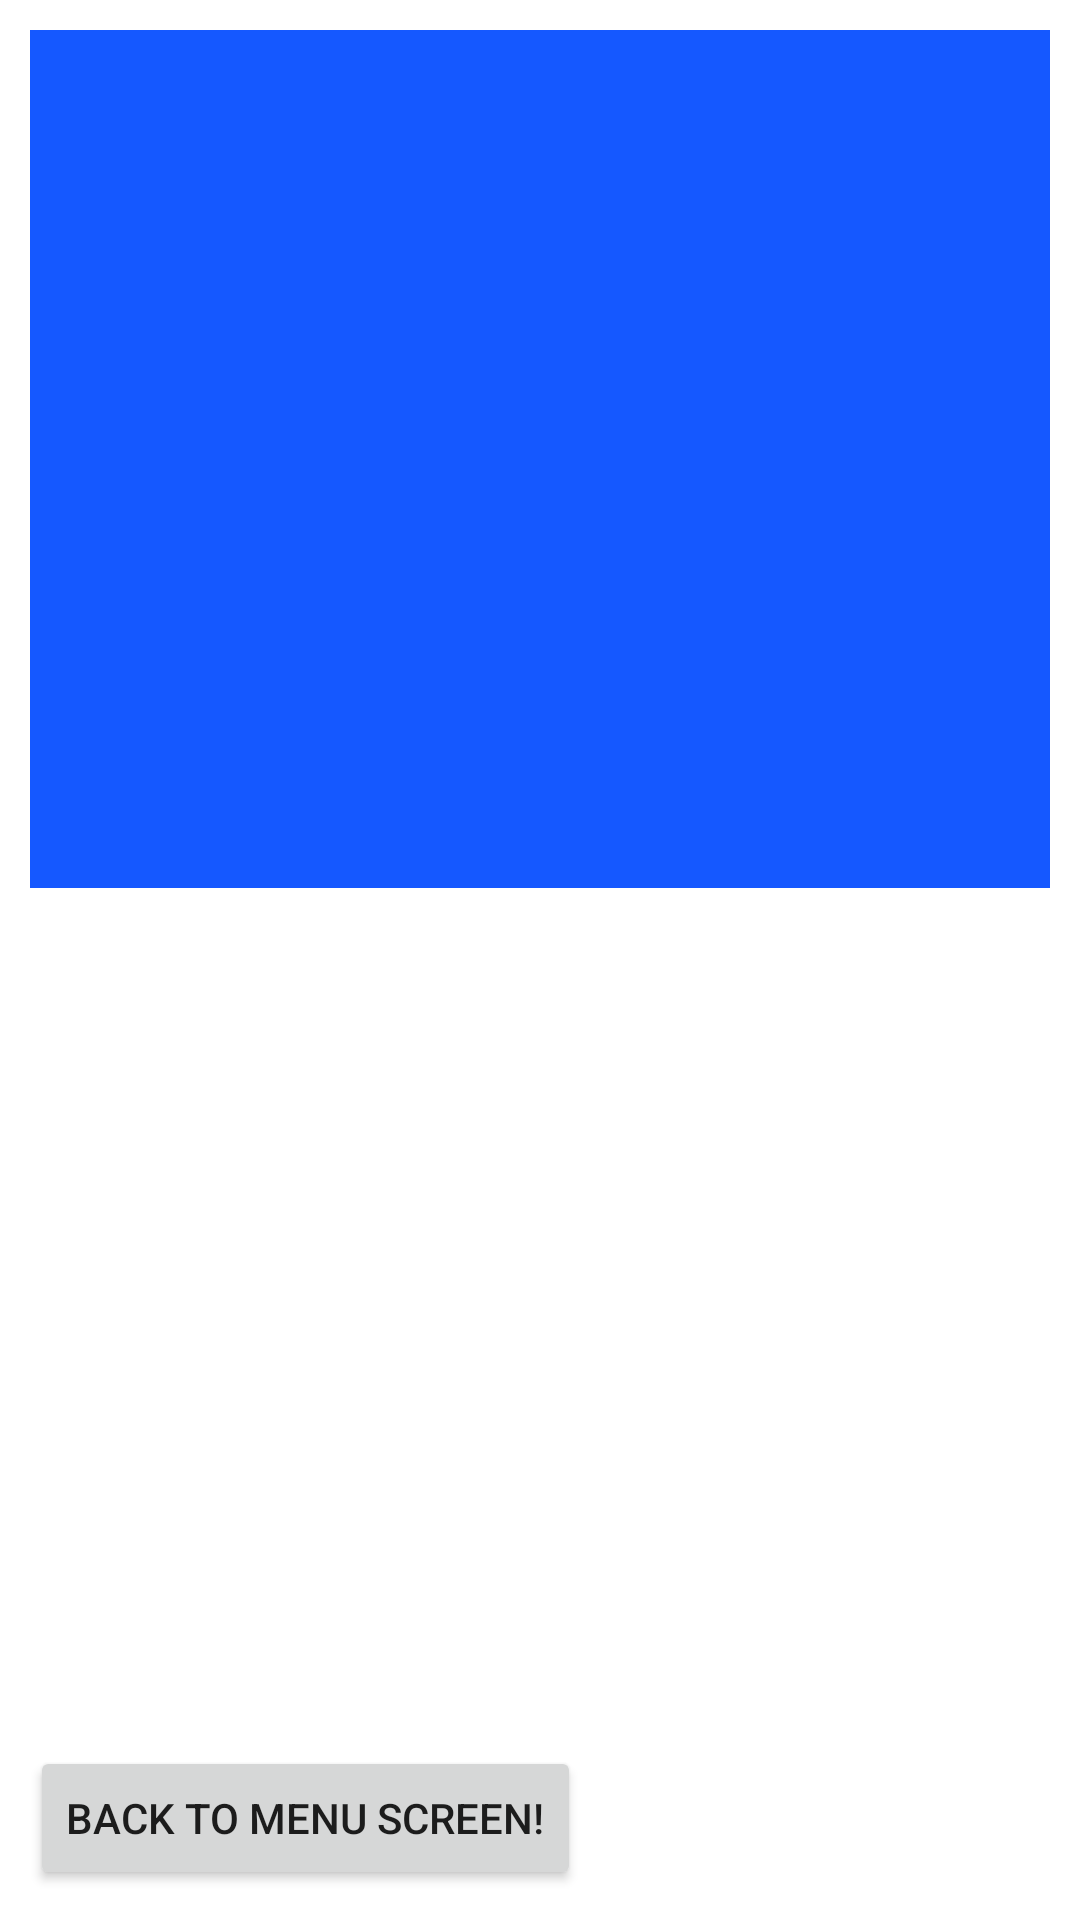

Reconstruct the res/layout file that produces this screen, plus the resources it refers to.
<!-- AndroidManifest.xml: application theme Theme.CarEndlessGame -->
<!-- res/layout/activity_score.xml -->
<?xml version="1.0" encoding="utf-8"?>
<androidx.appcompat.widget.LinearLayoutCompat xmlns:android="http://schemas.android.com/apk/res/android"
    xmlns:app="http://schemas.android.com/apk/res-auto"
    xmlns:tools="http://schemas.android.com/tools"
    android:layout_width="match_parent"
    android:layout_height="match_parent"
    android:orientation="vertical"
    android:padding="10dp"
    tools:context=".ScoreActivity">

    <FrameLayout
        android:id="@+id/score_FRAME_list"
        android:layout_width="match_parent"
        android:layout_height="0dp"
        android:layout_weight="1"
        android:background="@color/blue"
        android:padding="10dp"
        />
    <FrameLayout
        android:id="@+id/score_FRAME_map"
        android:layout_width="match_parent"
        android:layout_height="0dp"
        android:layout_weight="1"
        android:padding="10dp"
        />
    <Button
        android:id="@+id/score_BTN_menu"
        android:layout_width="wrap_content"
        android:layout_height="wrap_content"
        android:text="Back to menu screen!"/>

</androidx.appcompat.widget.LinearLayoutCompat>
<!-- resources referenced by this layout -->
<resources>
  <color name="blue">#1558FF</color>
  <style name="Theme.CarEndlessGame" parent="Theme.MaterialComponents.DayNight.DarkActionBar">
          
          <item name="colorPrimary">@color/purple_500</item>
          <item name="colorPrimaryVariant">@color/purple_700</item>
          <item name="colorOnPrimary">@color/white</item>
          
          <item name="colorSecondary">@color/teal_200</item>
          <item name="colorSecondaryVariant">@color/teal_700</item>
          <item name="colorOnSecondary">@color/black</item>
          
          <item name="android:statusBarColor">?attr/colorPrimaryVariant</item>
          
      </style>
  <color name="purple_500">#FF6200EE</color>
  <color name="purple_700">#FF3700B3</color>
  <color name="white">#FFFFFFFF</color>
  <color name="teal_200">#FF03DAC5</color>
  <color name="teal_700">#FF018786</color>
  <color name="black">#FF000000</color>
</resources>
